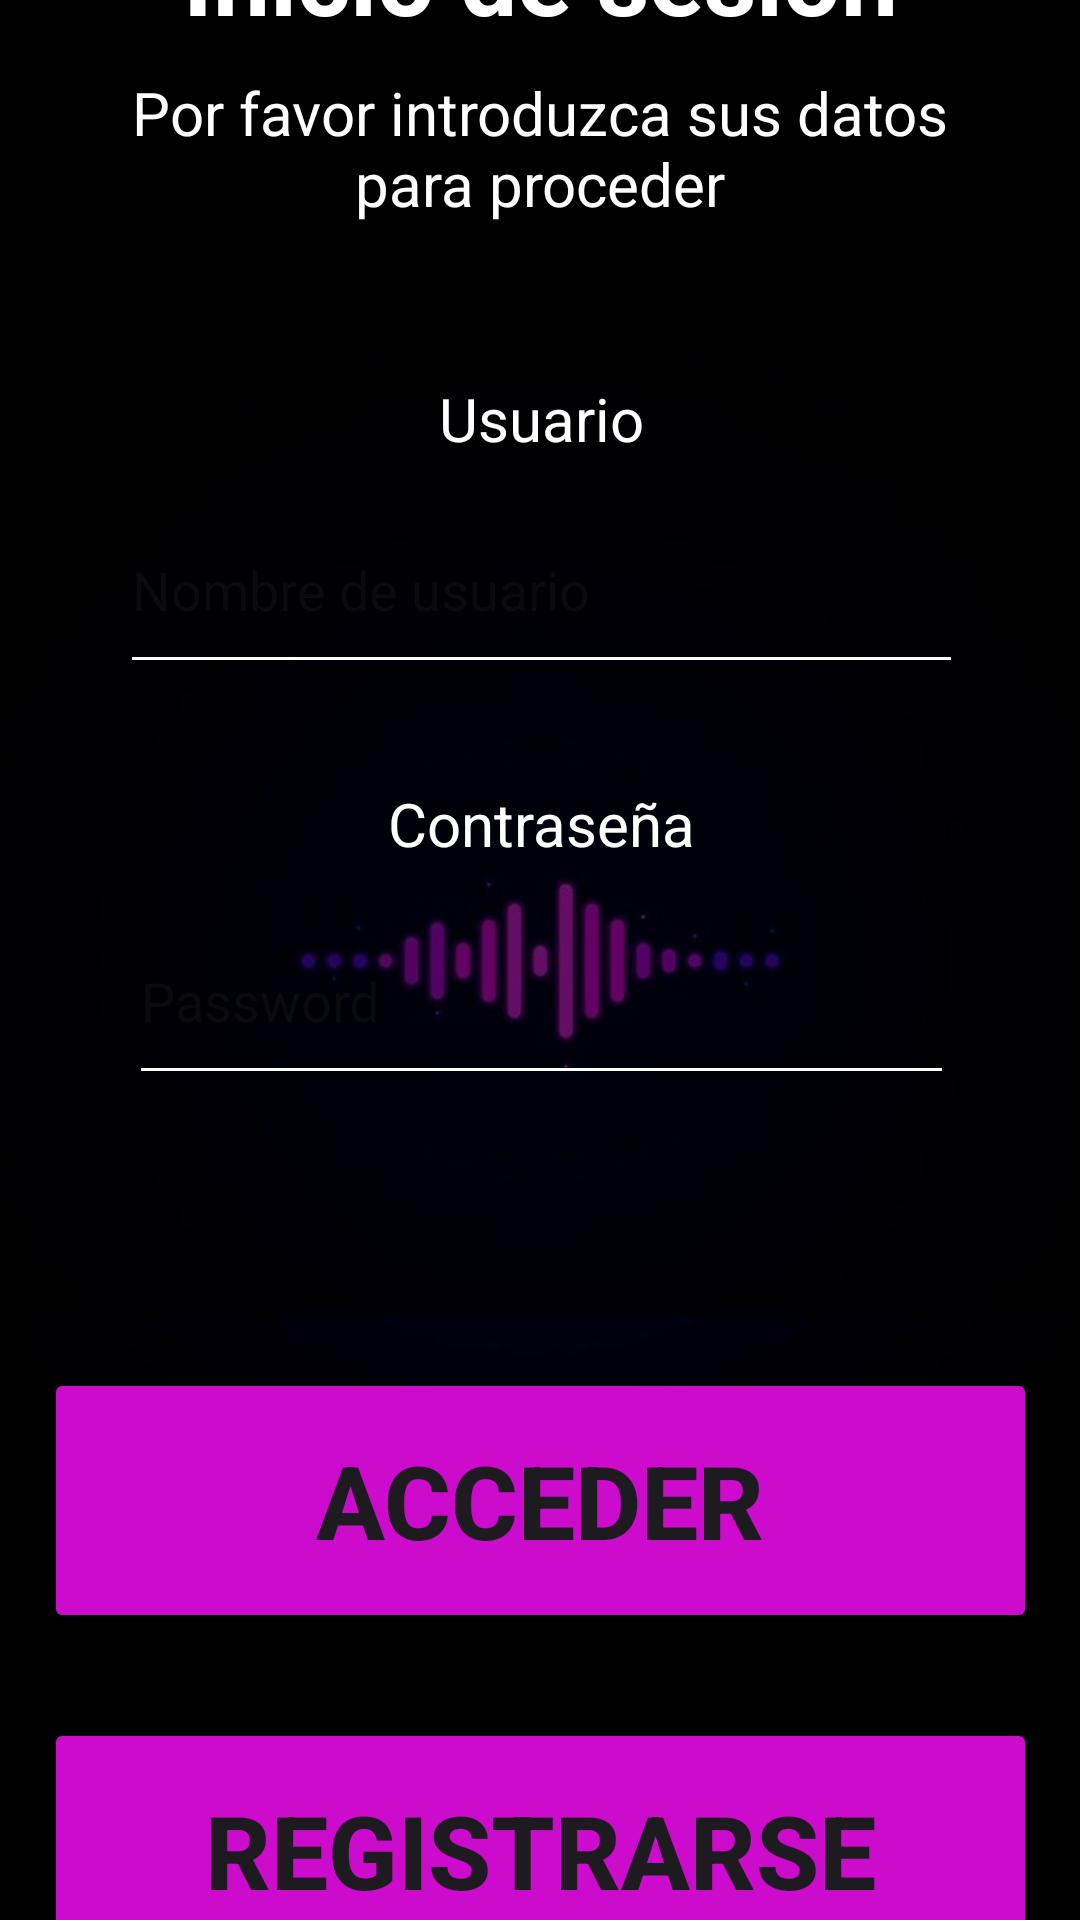

Here is an Android app screen rendered from its layout file. Give the layout XML and the strings, colors and styles it references.
<!-- AndroidManifest.xml: application theme Theme.NotasDeVoz_EAS -->
<!-- res/layout/activity_login.xml -->
<?xml version="1.0" encoding="utf-8"?>
<androidx.constraintlayout.widget.ConstraintLayout xmlns:android="http://schemas.android.com/apk/res/android"
    xmlns:app="http://schemas.android.com/apk/res-auto"
    xmlns:tools="http://schemas.android.com/tools"
    android:id="@+id/constraint"
    android:layout_width="match_parent"
    android:layout_height="match_parent"
    android:background="@drawable/fondo"
    tools:context=".Login">

    <androidx.constraintlayout.widget.ConstraintLayout
        android:id="@+id/constraintLayout2"
        android:layout_width="397dp"
        android:layout_height="329dp"

        android:layout_marginStart="1dp"
        android:layout_marginEnd="1dp"
        android:layout_marginBottom="17dp"
        android:background="#99000000"
        app:layout_constraintBottom_toTopOf="@+id/linearLayout2"
        app:layout_constraintEnd_toEndOf="parent"
        app:layout_constraintStart_toStartOf="parent"
        app:layout_constraintTop_toBottomOf="@+id/titulo">

        <EditText
            android:id="@+id/escUsuario"
            android:layout_width="0dp"
            android:layout_height="0dp"
            android:layout_marginStart="58dp"
            android:layout_marginEnd="58dp"
            android:layout_marginBottom="33dp"
            android:backgroundTint="#FFFFFF"
            android:ems="10"
            android:hint="Nombre de usuario"
            android:inputType="text"
            android:textColor="@color/white"
            app:layout_constraintBottom_toTopOf="@+id/passTexto"
            app:layout_constraintEnd_toEndOf="parent"
            app:layout_constraintHorizontal_bias="1.0"
            app:layout_constraintStart_toStartOf="parent"
            app:layout_constraintTop_toBottomOf="@+id/UsuarioTexto" />

        <TextView
            android:id="@+id/passTexto"
            android:layout_width="wrap_content"
            android:layout_height="wrap_content"
            android:layout_marginBottom="11dp"
            android:text="Contraseña"
            android:textColor="@color/white"
            android:textSize="20sp"
            app:layout_constraintBottom_toTopOf="@+id/escPassword"
            app:layout_constraintEnd_toEndOf="parent"
            app:layout_constraintStart_toStartOf="parent"
            app:layout_constraintTop_toBottomOf="@+id/escUsuario" />

        <TextView
            android:id="@+id/UsuarioTexto"
            android:layout_width="wrap_content"
            android:layout_height="wrap_content"
            android:layout_marginTop="16dp"
            android:layout_marginBottom="9dp"
            android:text="Usuario"
            android:textColor="@color/white"
            android:textSize="20sp"
            app:layout_constraintBottom_toTopOf="@+id/escUsuario"
            app:layout_constraintEnd_toEndOf="parent"
            app:layout_constraintStart_toStartOf="parent"
            app:layout_constraintTop_toTopOf="parent" />

        <EditText
            android:id="@+id/escPassword"
            android:layout_width="0dp"
            android:layout_height="0dp"
            android:layout_marginStart="61dp"
            android:layout_marginEnd="61dp"
            android:layout_marginBottom="74dp"
            android:backgroundTint="#FFFFFF"
            android:ems="10"
            android:hint="Password"
            android:inputType="textPassword"
            android:textColor="@color/white"
            app:layout_constraintBottom_toBottomOf="parent"
            app:layout_constraintEnd_toEndOf="parent"
            app:layout_constraintHorizontal_bias="1.0"
            app:layout_constraintStart_toStartOf="parent"
            app:layout_constraintTop_toBottomOf="@+id/passTexto" />

    </androidx.constraintlayout.widget.ConstraintLayout>

    <LinearLayout
        android:id="@+id/linearLayout2"
        android:layout_width="331dp"
        android:layout_height="205dp"
        android:layout_marginStart="36dp"
        android:layout_marginEnd="36dp"
        android:layout_marginBottom="16dp"
        android:gravity="center"
        android:orientation="vertical"
        app:layout_constraintBottom_toBottomOf="parent"
        app:layout_constraintEnd_toEndOf="parent"
        app:layout_constraintStart_toStartOf="parent"
        app:layout_constraintTop_toBottomOf="@+id/constraintLayout2">


        <Button
            android:id="@+id/acceder"
            android:layout_width="match_parent"
            android:layout_height="60dp"
            android:layout_weight="1"
            android:backgroundTint="#CC0BCC"
            android:text="Acceder"
            android:textSize="34sp"
            android:textStyle="bold" />

        <Space
            android:layout_width="match_parent"
            android:layout_height="wrap_content"
            android:layout_weight="1" />

        <Button
            android:id="@+id/registro"
            android:layout_width="match_parent"
            android:layout_height="60dp"
            android:layout_weight="1"
            android:backgroundTint="#CC0BCC"
            android:text="Registrarse"
            android:textSize="34sp"
            android:textStyle="bold" />

    </LinearLayout>

    <TextView
        android:id="@+id/titulo"
        android:layout_width="302dp"
        android:layout_height="59dp"
        android:layout_marginStart="50dp"
        android:layout_marginEnd="50dp"
        android:layout_marginBottom="27dp"
        android:text="Por favor introduzca sus datos para proceder"
        android:textAlignment="center"
        android:textColor="@color/white"
        android:textSize="20sp"
        app:layout_constraintBottom_toTopOf="@+id/constraintLayout2"
        app:layout_constraintEnd_toEndOf="parent"
        app:layout_constraintStart_toStartOf="parent"
        app:layout_constraintTop_toBottomOf="@+id/titulo2" />

    <TextView
        android:id="@+id/titulo2"
        android:layout_width="311dp"
        android:layout_height="47dp"
        android:layout_marginStart="51dp"
        android:layout_marginTop="6dp"
        android:layout_marginEnd="51dp"
        android:layout_marginBottom="8dp"
        android:text="Inicio de sesion"
        android:textAlignment="center"
        android:textColor="@color/white"
        android:textSize="34sp"
        android:textStyle="bold"
        app:layout_constraintBottom_toTopOf="@+id/titulo"
        app:layout_constraintEnd_toEndOf="parent"
        app:layout_constraintStart_toStartOf="parent"
        app:layout_constraintTop_toTopOf="parent" />

</androidx.constraintlayout.widget.ConstraintLayout>
<!-- resources referenced by this layout -->
<resources>
  <!-- drawable fondo: jpg bitmap (drawable, 10289 bytes) -->
  <style name="Theme.NotasDeVoz_EAS" parent="Base.Theme.NotasDeVoz_EAS" />
  <style name="Base.Theme.NotasDeVoz_EAS" parent="Theme.Material3.DayNight.NoActionBar">
          
          
      </style>
  <!-- not gathered from this repository: default colours our renderer supplied (Android Studio template values) -->
  <color name="white">#FFFFFFFF</color>
</resources>
